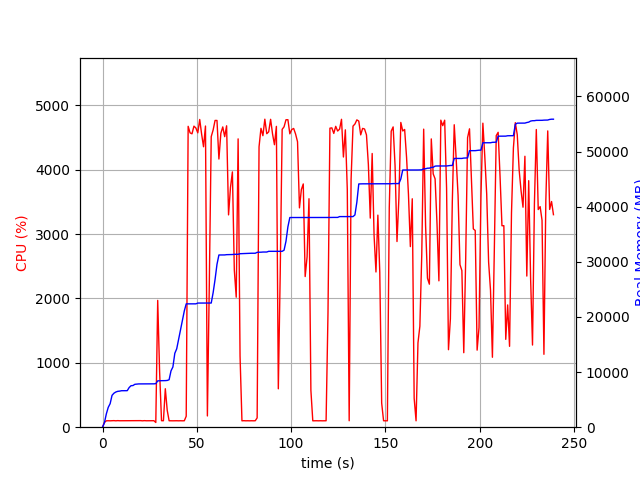

Values plotted in this chart, from the file beside it:
elapsed_time, nproc, cpu, mem_real, mem_virtual
3.3855438232421875e-05, 1, 0.0, 8.941, 3186
1.006, 1, 74.5, 828.5, 1733
2.014, 1, 99.3, 2414, 4997
3.021, 1, 100.3, 3600, 6597
4.028, 1, 99.3, 4271, 6895
5.036, 1, 100.3, 5781, 8687
6.044, 1, 102.2, 6167, 8687
7.051, 1, 99.3, 6383, 8699
8.059, 1, 102.2, 6505, 8827
9.066, 1, 100.2, 6545, 8827
10.07, 1, 100.3, 6617, 8827
11.08, 1, 101.2, 6621, 8827
12.09, 1, 99.1, 6621, 8827
13.1, 1, 101.1, 6625, 8827
14.11, 1, 100.1, 7193, 10875
15.12, 1, 101.1, 7529, 10875
16.13, 1, 101.0, 7555, 10875
17.14, 1, 100.0, 7781, 10875
18.15, 1, 102.1, 7819, 10875
19.16, 1, 100.1, 7851, 10875
20.17, 1, 102.0, 7853, 10875
21.18, 1, 99.1, 7853, 10875
22.18, 1, 102.0, 7861, 10875
23.19, 1, 100.0, 7861, 10875
24.2, 1, 100.0, 7861, 10875
25.21, 1, 101.0, 7865, 10875
26.22, 1, 100.1, 7865, 10875
27.23, 1, 101.0, 7865, 10875
28.24, 2, 73.3, 7901, 11080
29.25, 1, 1971, 8404, 14902
30.27, 1, 859.2, 8430, 14940
31.27, 1, 101.2, 8436, 14940
32.28, 1, 100.3, 8436, 14940
33.29, 1, 597.8, 8449, 14940
34.3, 1, 263.0, 8481, 14940
35.3, 1, 100.2, 8607, 14940
36.31, 1, 99.3, 10223, 17692
37.32, 1, 99.3, 10931, 22812
38.33, 1, 100.2, 13407, 23036
39.33, 1, 100.3, 14215, 31244
40.34, 1, 99.2, 15937, 31500
41.35, 1, 100.3, 17649, 31840
42.36, 1, 99.2, 19373, 32224
43.36, 1, 100.2, 21091, 32696
44.37, 1, 170.6, 22371, 32696
45.4, 1, 4675, 22372, 32696
46.42, 1, 4573, 22372, 32696
47.44, 1, 4559, 22372, 32696
48.47, 1, 4678, 22372, 32696
49.49, 1, 4650, 22374, 32696
50.51, 1, 4574, 22516, 32831
51.53, 1, 4782, 22516, 32831
52.55, 1, 4553, 22516, 32831
53.56, 1, 4358, 22516, 32831
54.59, 1, 4680, 22516, 32831
55.6, 1, 174.7, 22516, 32831
56.61, 1, 2198, 22520, 32859
57.64, 1, 4515, 22520, 32859
58.66, 1, 4620, 24413, 33807
59.67, 1, 4767, 26799, 34407
... 177 more rows
